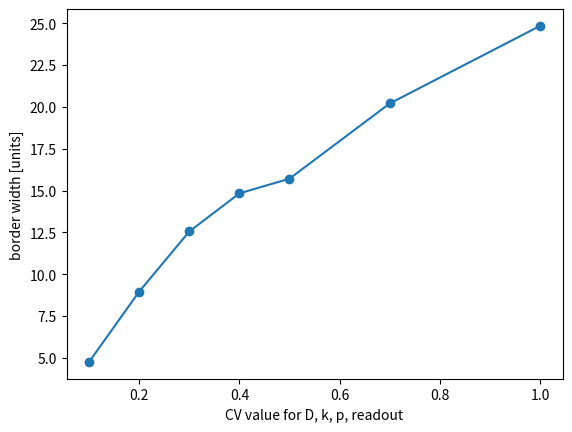

Write the Python code that produced this figure.
import numpy as np
import matplotlib.pyplot as plt

CV = [0.1, 0.2, 0.3, 0.4, 0.5, 0.7, 1.0]
measurements = {
    0.1: [3.39008, 6.12622],
    0.2: [7.77738, 10.1409],
    0.3: [9.78458, 15.3179],
    0.4: [14.8297],
    0.5: [14.8039, 16.6108],
    0.7: [20.2002],
    1.0: [24.8346]
}

avg_sharpness = [np.mean(measurements[cv]) for cv in CV]

plt.plot(CV, avg_sharpness, 'o-')
plt.xlabel('CV value for D, k, p, readout')
plt.ylabel('border width [units]')
plt.savefig('sharpness.pdf')